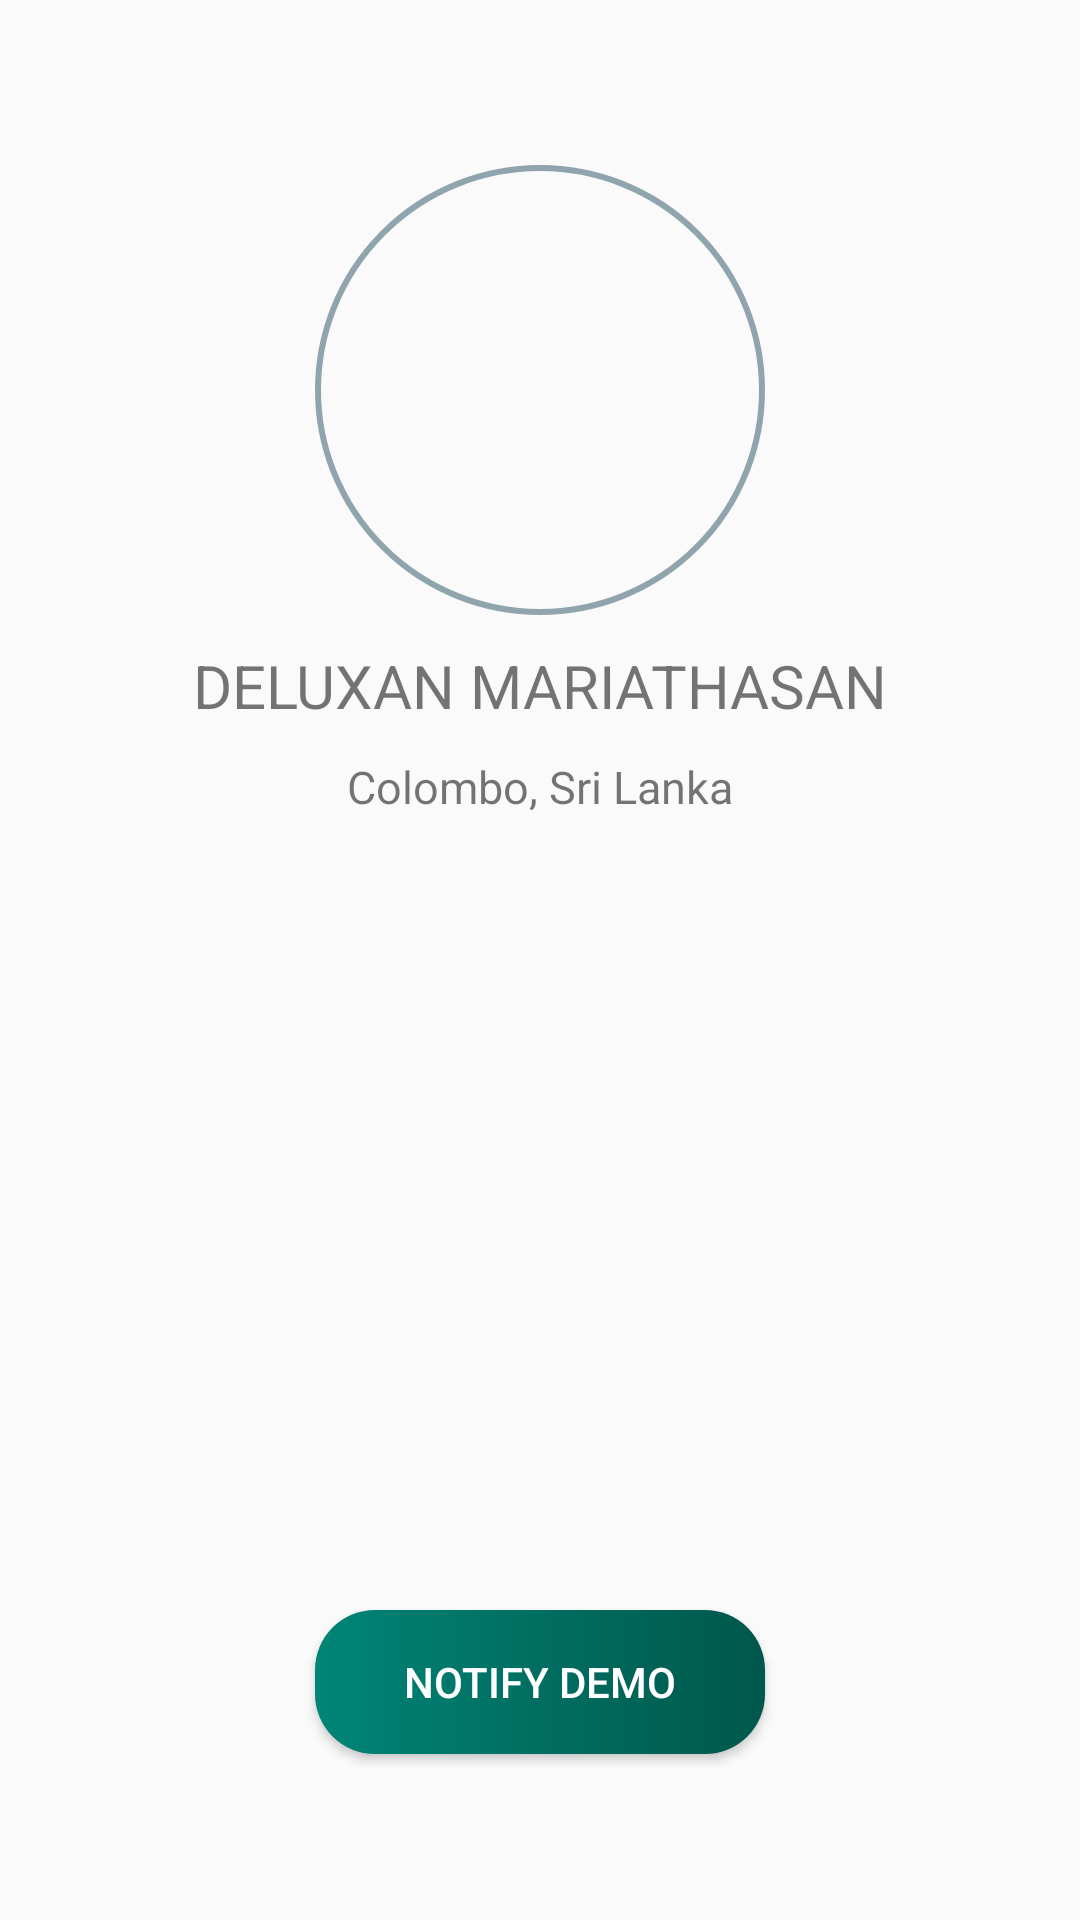

Layout XML and referenced resources for this Android screen:
<!-- AndroidManifest.xml: application theme AppTheme.NoActionBar -->
<!-- res/layout/activity_profile.xml -->
<?xml version="1.0" encoding="utf-8"?>
<LinearLayout
    xmlns:android="http://schemas.android.com/apk/res/android"
    xmlns:app="http://schemas.android.com/apk/res-auto"
    xmlns:tools="http://schemas.android.com/tools"
    android:layout_width="match_parent"
    android:layout_height="match_parent"
    android:orientation="vertical"
    android:gravity="center"
    tools:context=".ProfileActivity"
    android:background="@drawable/profile_bg">

    <ImageView
        android:layout_width="150dp"
        android:layout_height="150dp"
        android:background="@drawable/round"
        android:layout_marginBottom="10dp"
        android:src="@drawable/profile_pic"/>

    <TextView
        android:id="@+id/username"
        android:layout_width="match_parent"
        android:layout_height="wrap_content"
        android:text="Deluxan Mariathasan"
        android:textAllCaps="true"
        android:textSize="20dp"
        android:textFontWeight="500"
        android:gravity="center"
        android:layout_marginBottom="10dp"/>

    <TextView
        android:id="@+id/address"
        android:layout_width="match_parent"
        android:layout_height="wrap_content"
        android:text="Colombo, Sri Lanka"
        android:textSize="15dp"
        android:textFontWeight="500"
        android:gravity="center"
        android:layout_marginBottom="200dp"/>


    <TextView
        android:id="@+id/hiddenText"
        android:textSize="18dp"
        android:layout_width="match_parent"
        android:layout_height="wrap_content"
        android:gravity="center"
        android:layout_marginBottom="40dp"/>

    <Button
        android:id="@+id/notify"
        android:layout_width="150dp"
        android:layout_height="wrap_content"
        android:background="@drawable/score_bg"
        android:text="Notify Demo"
        android:textColor="@color/colorWhite"/>

</LinearLayout>
<!-- resources referenced by this layout -->
<resources>
  <color name="colorWhite">#FFFFFF</color>
  <!-- drawable profile_bg (drawable) -->
  <?xml version="1.0" encoding="utf-8"?>
  <layer-list xmlns:android="http://schemas.android.com/apk/res/android" >
      <item>
          <shape android:shape="rectangle" android:padding="10dp">
              <corners
                  android:bottomRightRadius="500dp"
                  android:bottomLeftRadius="5dp"
                  android:topLeftRadius="5dp"
                  android:topRightRadius="5dp"/>
          </shape>
      </item>
      <item android:drawable="@drawable/background3" />
  </layer-list>
  <!-- drawable profile_pic (drawable) -->
  <?xml version="1.0" encoding="utf-8"?>
  <layer-list xmlns:android="http://schemas.android.com/apk/res/android" >
      <item>
          <shape android:shape="rectangle" android:padding="10dp">
              <corners
                  android:bottomRightRadius="5dp"
                  android:bottomLeftRadius="5dp"
                  android:topLeftRadius="5dp"
                  android:topRightRadius="5dp"/>
          </shape>
      </item>
      <item android:drawable="@drawable/user_new" />
  </layer-list>
  <!-- drawable round (drawable) -->
  <?xml version="1.0" encoding="UTF-8"?>
  <shape xmlns:android="http://schemas.android.com/apk/res/android"
      android:shape="rectangle" >
  
      <stroke
          android:width="2dp"
          android:color="#90a4ae" />
      <size
          android:height="50dp"
          android:width="50dp" />
      <padding
          android:bottom="2dp"
          android:left="2dp"
          android:right="2dp"
          android:top="2dp" />
      <corners android:radius="200dp" />
  </shape>
  <!-- drawable score_bg (drawable) -->
  <?xml version="1.0" encoding="utf-8"?>
  <shape xmlns:android="http://schemas.android.com/apk/res/android">
      <gradient android:startColor="@color/colorPrimary" android:endColor="@color/colorPrimaryDark" />
      <corners
          android:topLeftRadius="20dp"
          android:topRightRadius="20dp"
          android:bottomRightRadius="20dp"
          android:bottomLeftRadius="20dp"/>
  </shape>
  <style name="AppTheme.NoActionBar">
          
          <item name="colorPrimary">@color/colorPrimary</item>
          <item name="colorPrimaryDark">@color/colorPrimaryDark</item>
          <item name="colorAccent">@color/colorAccent</item>
          <item name="windowNoTitle">true</item>
          <item name="windowActionBar">false</item>
          <item name="android:windowFullscreen">true</item>
          <item name="android:windowContentOverlay">@null</item>
      </style>
  <color name="colorPrimary">#008577</color>
  <color name="colorPrimaryDark">#00574B</color>
  <color name="colorAccent">#D81B60</color>
</resources>
